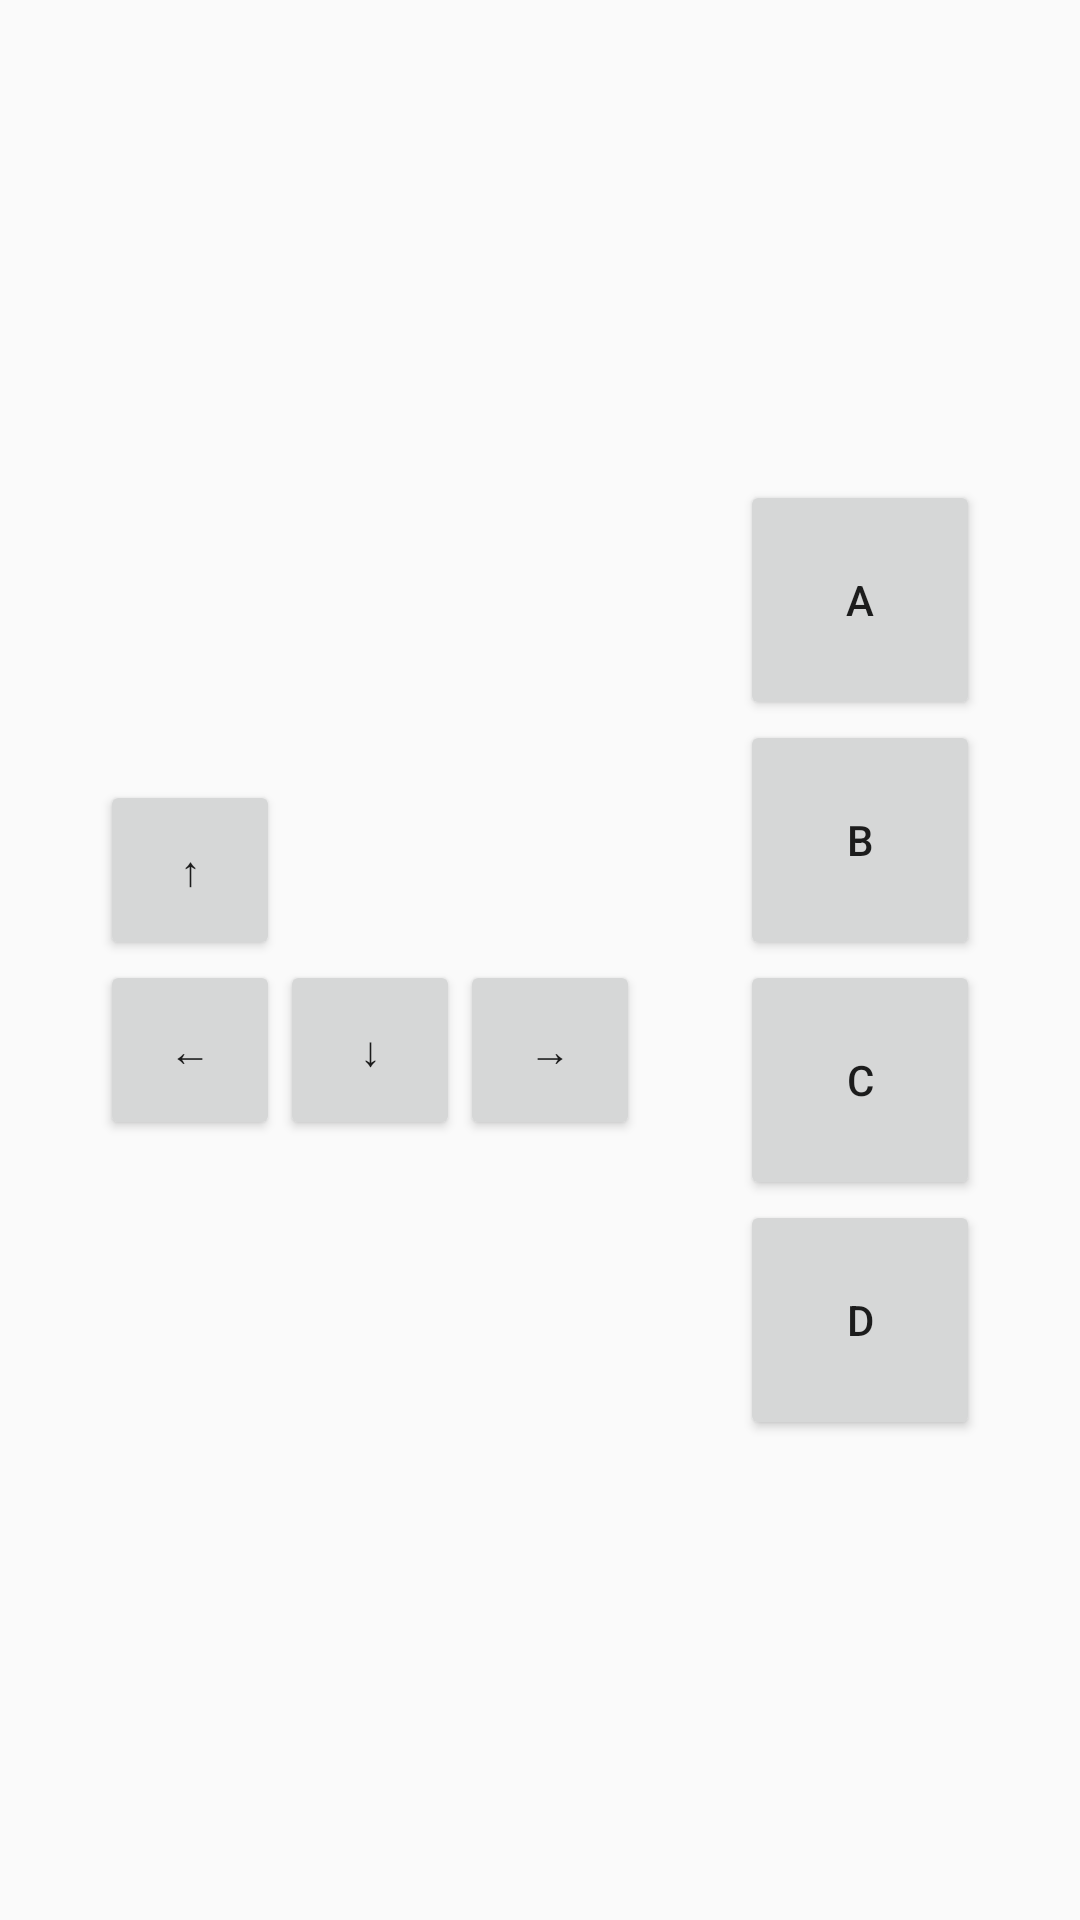

Here is an Android app screen rendered from its layout file. Give the layout XML and the strings, colors and styles it references.
<!-- AndroidManifest.xml: application theme AppTheme -->
<!-- res/layout/gamepad.xml -->
<?xml version="1.0" encoding="utf-8"?>
<androidx.constraintlayout.widget.ConstraintLayout xmlns:android="http://schemas.android.com/apk/res/android"
    xmlns:app="http://schemas.android.com/apk/res-auto"
    android:layout_width="match_parent"
    android:layout_height="match_parent">

    
    <LinearLayout
        android:id="@+id/dpad_layout"
        android:layout_width="wrap_content"
        android:layout_height="wrap_content"
        android:orientation="vertical"
        app:layout_constraintBottom_toBottomOf="parent"
        app:layout_constraintEnd_toStartOf="@+id/action_buttons"
        app:layout_constraintStart_toStartOf="parent"
        app:layout_constraintTop_toTopOf="parent">

        <Button
            android:id="@+id/dpad_up"
            android:layout_width="60dp"
            android:layout_height="60dp"
            android:text="↑" />

        <LinearLayout
            android:layout_width="wrap_content"
            android:layout_height="wrap_content"
            android:orientation="horizontal">

            <Button
                android:id="@+id/dpad_left"
                android:layout_width="60dp"
                android:layout_height="60dp"
                android:text="←" />

            <Button
                android:id="@+id/dpad_down"
                android:layout_width="60dp"
                android:layout_height="60dp"
                android:text="↓" />

            <Button
                android:id="@+id/dpad_right"
                android:layout_width="60dp"
                android:layout_height="60dp"
                android:text="→" />

        </LinearLayout>

    </LinearLayout>

    
    <LinearLayout
        android:id="@+id/action_buttons"
        android:layout_width="wrap_content"
        android:layout_height="wrap_content"
        android:orientation="vertical"
        app:layout_constraintBottom_toBottomOf="parent"
        app:layout_constraintEnd_toEndOf="parent"
        app:layout_constraintStart_toEndOf="@+id/dpad_layout"
        app:layout_constraintTop_toTopOf="parent">

        <Button
            android:id="@+id/button_a"
            android:layout_width="80dp"
            android:layout_height="80dp"
            android:text="A" />

        <Button
            android:id="@+id/button_b"
            android:layout_width="80dp"
            android:layout_height="80dp"
            android:text="B" />

        <Button
            android:id="@+id/button_c"
            android:layout_width="80dp"
            android:layout_height="80dp"
            android:text="C" />

        <Button
            android:id="@+id/button_d"
            android:layout_width="80dp"
            android:layout_height="80dp"
            android:text="D" />

    </LinearLayout>

</androidx.constraintlayout.widget.ConstraintLayout>
<!-- resources referenced by this layout -->
<resources>
  <style name="AppTheme" parent="Theme.AppCompat.Light.NoActionBar">
          <item name="android:windowFullscreen">true</item>
          <item name="windowNoTitle">true</item>
      </style>
</resources>
